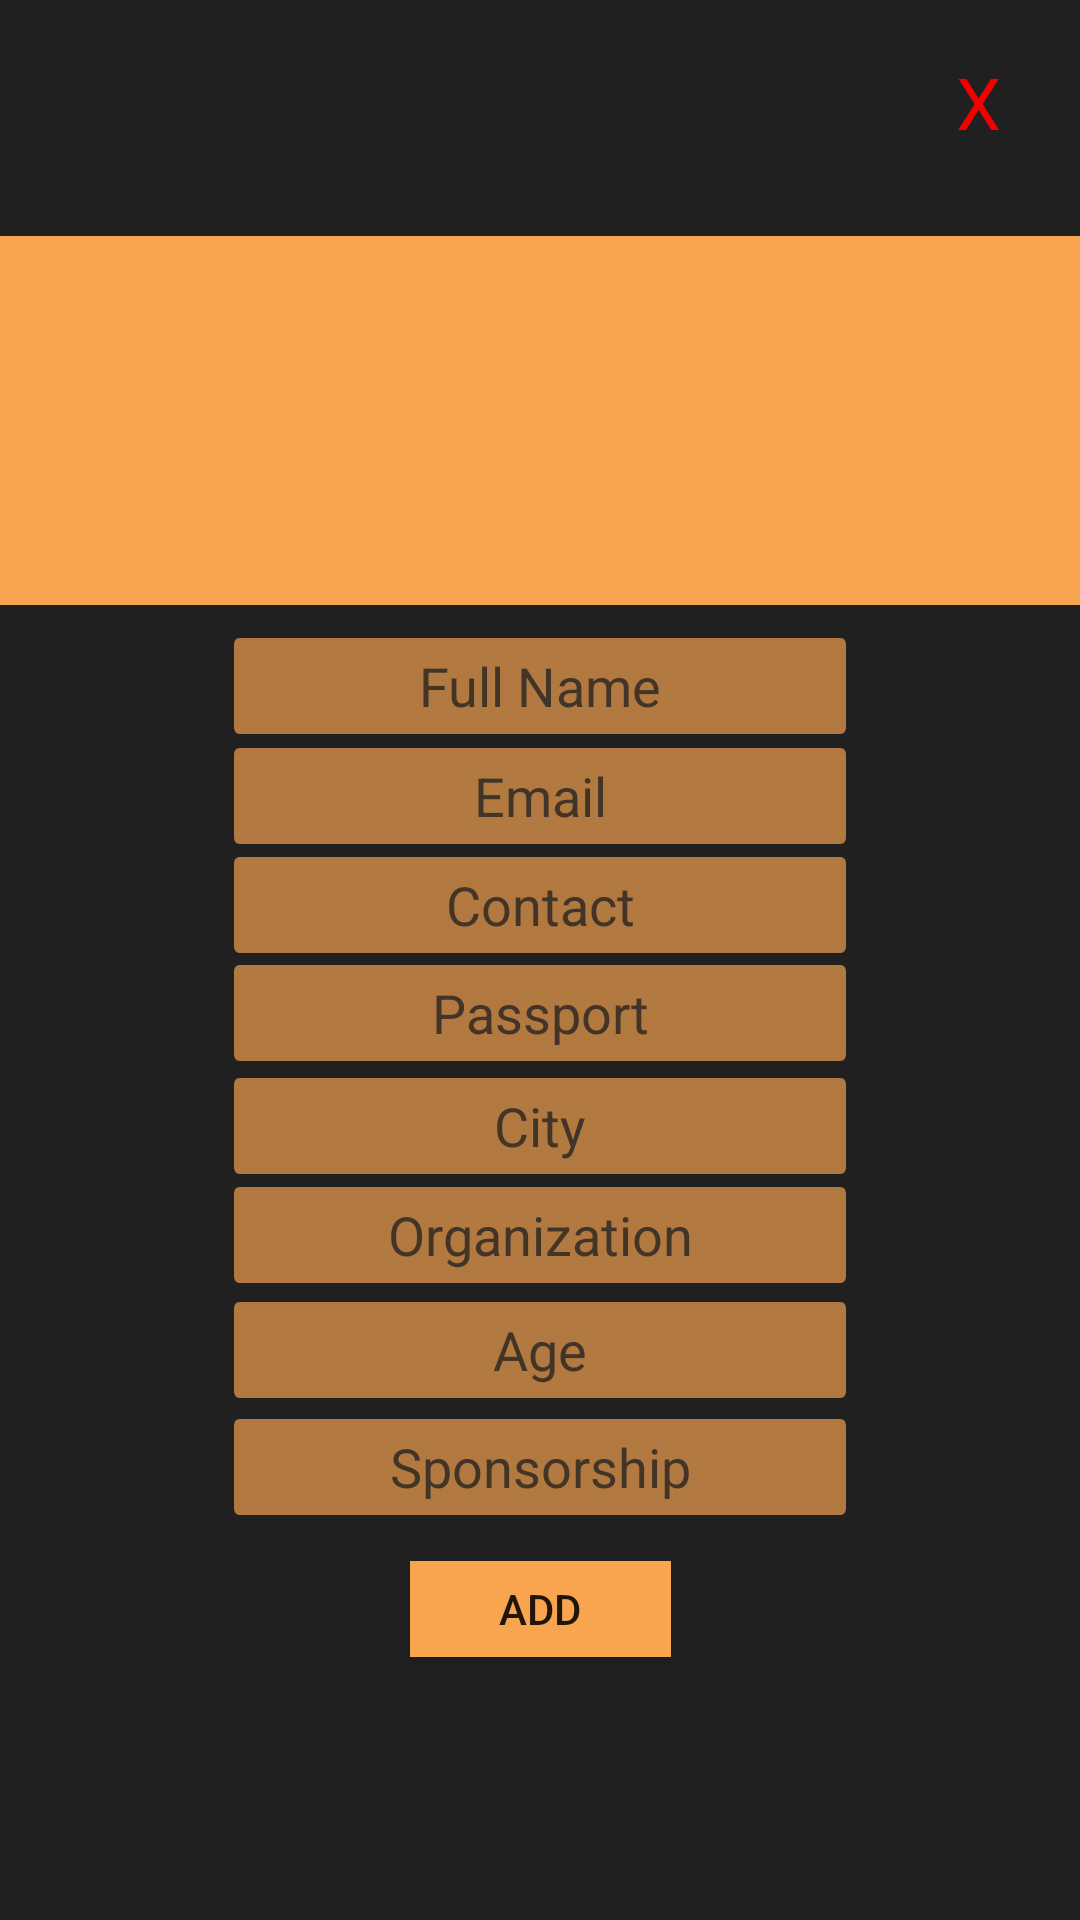

Write the Android layout XML for this screen, with the resource values it uses.
<!-- AndroidManifest.xml: application theme AppTheme -->
<!-- res/layout/custompopup.xml -->
<?xml version="1.0" encoding="utf-8"?>
<androidx.constraintlayout.widget.ConstraintLayout
    xmlns:android="http://schemas.android.com/apk/res/android"
    xmlns:app="http://schemas.android.com/apk/res-auto"
    xmlns:tools="http://schemas.android.com/tools"
    android:orientation="vertical"
    android:layout_width="450dp"
    android:layout_height="700dp"
    android:background="@color/MaterialBlack"
    android:layout_gravity="center"



    >

    <TextView
        android:id="@+id/toshow"
        android:layout_width="413dp"
        android:layout_height="123dp"
        android:background="@color/OrangeLight"
        android:gravity="center"
        android:textColor="@color/MaterialBlack"
        app:layout_constraintBottom_toBottomOf="parent"
        app:layout_constraintEnd_toEndOf="parent"
        app:layout_constraintHorizontal_bias="0.513"
        app:layout_constraintStart_toStartOf="parent"
        app:layout_constraintTop_toTopOf="parent"
        app:layout_constraintVertical_bias="0.152" />

    <TextView
        android:id="@+id/exitbtn"
        android:layout_width="28dp"
        android:layout_height="39dp"
        android:foregroundGravity="center"
        android:gravity="center"
        android:text="@string/x"
        android:textColor="#F30000"
        android:textSize="24sp"
        app:layout_constraintBottom_toBottomOf="parent"
        app:layout_constraintEnd_toEndOf="parent"
        app:layout_constraintHorizontal_bias="0.94"
        app:layout_constraintStart_toStartOf="parent"
        app:layout_constraintTop_toTopOf="parent"
        app:layout_constraintVertical_bias="0.024" />

    <EditText
        android:id="@+id/name"
        android:layout_width="204dp"
        android:layout_height="32dp"
        android:background="@drawable/popupfield1"
        android:ems="10"
        android:gravity="center"
        android:hint="@string/full_name"
        android:importantForAutofill="no"
        android:inputType="textPersonName"
        android:textColor="@color/MaterialBlack"
        android:textColorHint="#C3202020"
        app:layout_constraintBottom_toBottomOf="parent"
        app:layout_constraintEnd_toEndOf="parent"

        app:layout_constraintStart_toStartOf="parent"
        app:layout_constraintTop_toTopOf="parent"
        app:layout_constraintVertical_bias="0.35" />

    <EditText
        android:id="@+id/contact"
        android:layout_width="204dp"
        android:layout_height="32dp"
        android:background="@drawable/popupfield1"
        android:ems="10"
        android:gravity="center"
        android:hint="@string/contact"
        android:importantForAutofill="no"
        android:inputType="textPersonName"
        android:textColor="@color/MaterialBlack"
        android:textColorHint="#C3202020"
        app:layout_constraintBottom_toBottomOf="parent"
        app:layout_constraintEnd_toEndOf="parent"

        app:layout_constraintStart_toStartOf="parent"
        app:layout_constraintTop_toTopOf="parent"
        app:layout_constraintVertical_bias="0.47" />

    <EditText
        android:id="@+id/city"
        android:layout_width="204dp"
        android:layout_height="32dp"
        android:background="@drawable/popupfield1"
        android:ems="10"
        android:gravity="center"
        android:hint="@string/city"
        android:importantForAutofill="no"
        android:inputType="textPersonName"
        android:textColor="@color/MaterialBlack"
        android:textColorHint="#C3202020"
        app:layout_constraintBottom_toBottomOf="parent"
        app:layout_constraintEnd_toEndOf="parent"

        app:layout_constraintStart_toStartOf="parent"
        app:layout_constraintTop_toTopOf="parent"
        app:layout_constraintVertical_bias="0.591" />

    <EditText
        android:id="@+id/sponser"
        android:layout_width="204dp"
        android:layout_height="32dp"
        android:background="@drawable/popupfield1"
        android:ems="10"
        android:gravity="center"
        android:hint="@string/sponsorship"
        android:importantForAutofill="no"
        android:inputType="textPersonName"
        android:textColor="@color/MaterialBlack"
        android:textColorHint="#C3202020"
        app:layout_constraintBottom_toBottomOf="parent"
        app:layout_constraintEnd_toEndOf="parent"

        app:layout_constraintStart_toStartOf="parent"
        app:layout_constraintTop_toTopOf="parent"
        app:layout_constraintVertical_bias="0.778" />

    <EditText
        android:id="@+id/age"
        android:layout_width="204dp"
        android:layout_height="32dp"
        android:background="@drawable/popupfield1"
        android:ems="10"
        android:gravity="center"
        android:hint="@string/age"
        android:importantForAutofill="no"
        android:inputType="textPersonName"
        android:textColor="@color/MaterialBlack"
        android:textColorHint="#C3202020"
        app:layout_constraintBottom_toBottomOf="parent"
        app:layout_constraintEnd_toEndOf="parent"

        app:layout_constraintStart_toStartOf="parent"
        app:layout_constraintTop_toTopOf="parent"
        app:layout_constraintVertical_bias="0.714" />

    <EditText
        android:id="@+id/passport"
        android:layout_width="204dp"
        android:layout_height="32dp"
        android:background="@drawable/popupfield1"
        android:ems="10"
        android:gravity="center"
        android:hint="@string/passport"
        android:importantForAutofill="no"
        android:inputType="textPersonName"
        android:textColor="@color/MaterialBlack"
        android:textColorHint="#C3202020"
        app:layout_constraintBottom_toBottomOf="parent"
        app:layout_constraintEnd_toEndOf="parent"

        app:layout_constraintStart_toStartOf="parent"
        app:layout_constraintTop_toTopOf="parent"
        app:layout_constraintVertical_bias="0.529" />

    <EditText
        android:id="@+id/orgnz"
        android:layout_width="204dp"
        android:layout_height="32dp"
        android:background="@drawable/popupfield1"
        android:ems="10"
        android:gravity="center"
        android:hint="@string/organization"
        android:importantForAutofill="no"
        android:inputType="textPersonName"
        android:textColor="@color/MaterialBlack"
        android:textColorHint="#C3202020"
        app:layout_constraintBottom_toBottomOf="parent"
        app:layout_constraintEnd_toEndOf="parent"

        app:layout_constraintStart_toStartOf="parent"
        app:layout_constraintTop_toTopOf="parent"
        app:layout_constraintVertical_bias="0.651" />

    <EditText
        android:id="@+id/email"
        android:layout_width="204dp"
        android:layout_height="32dp"
        android:background="@drawable/popupfield1"
        android:ems="10"
        android:gravity="center"
        android:hint="@string/email"
        android:importantForAutofill="no"
        android:inputType="textEmailAddress"
        android:textColor="@color/MaterialBlack"
        android:textColorHint="#C3202020"
        app:layout_constraintBottom_toBottomOf="parent"
        app:layout_constraintEnd_toEndOf="parent"

        app:layout_constraintStart_toStartOf="parent"
        app:layout_constraintTop_toTopOf="parent"
        app:layout_constraintVertical_bias="0.41" />

    <Button
        android:id="@+id/adduserbtn"
        android:layout_width="87dp"
        android:layout_height="32dp"
        android:background="@color/OrangeLight"
        android:text="@string/add"
        app:layout_constraintBottom_toBottomOf="parent"
        app:layout_constraintEnd_toEndOf="parent"
        app:layout_constraintHorizontal_bias="0.501"
        app:layout_constraintStart_toStartOf="parent"
        app:layout_constraintTop_toTopOf="parent"
        app:layout_constraintVertical_bias="0.856" />

</androidx.constraintlayout.widget.ConstraintLayout>
<!-- resources referenced by this layout -->
<resources>
  <color name="MaterialBlack">#202020</color>
  <color name="OrangeLight">#F9A44F</color>
  <!-- drawable popupfield1: png bitmap (drawable-ldpi, 242 bytes) -->
  <string name="add">Add</string>
  <string name="age">Age</string>
  <string name="city">City</string>
  <string name="contact">Contact</string>
  <string name="email">Email</string>
  <string name="full_name">Full Name</string>
  <string name="organization">Organization</string>
  <string name="passport">Passport</string>
  <string name="sponsorship">Sponsorship</string>
  <string name="x">X</string>
  <style name="AppTheme" parent="Theme.AppCompat.Light.NoActionBar">
          
          <item name="colorPrimary">@color/colorPrimary</item>
          <item name="colorPrimaryDark">@color/colorPrimaryDark</item>
          <item name="colorAccent">@color/colorAccent</item>
          <item name="actionBarSize">90dp</item>
      </style>
  <color name="colorPrimary">#008577</color>
  <color name="colorPrimaryDark">#00574B</color>
  <color name="colorAccent">#D81B60</color>
</resources>
